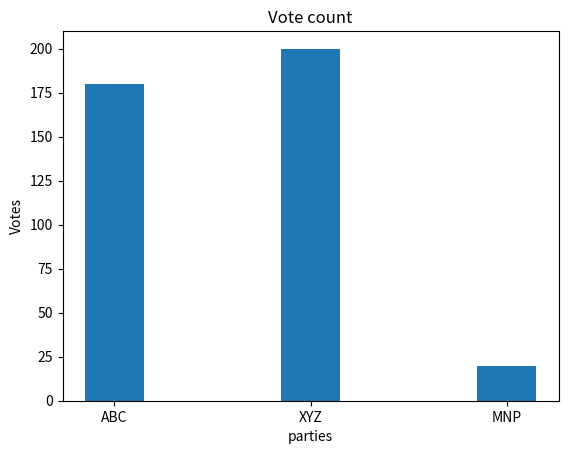

Python code for this plot:
import matplotlib.pyplot as plt

parties = ['ABC', 'XYZ', 'MNP']

votes = [180, 200, 20]

plt.bar(parties, votes, width=0.3)
plt.xlabel('parties')
plt.ylabel('Votes')
plt.title('Vote count')
plt.show()
